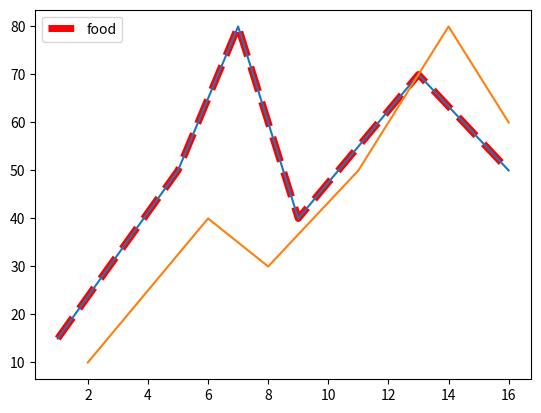

Python code for this plot:
import matplotlib.pyplot as plt
listx = [1, 5, 7, 9, 13, 16]
listy = [15, 50, 80, 40, 70, 50]

# ls or linestyle: "-", "--", "-.", ":"
plt.plot(listx, listy, color="red", lw="5.0", ls="--", label="food")
plt.legend()
plt.show()

listx = [1, 5, 7, 9, 13, 16]
listy = [15, 50, 80, 40, 70, 50]
listx1 = [2, 6, 8, 11, 14, 16]
listy1 = [10, 40, 30, 50, 80, 60]
plt.plot(listx, listy)
plt.plot(listx1, listy1)
plt.show()

fig = plt.figure()
ax1 = fig.add_axes([0.1, 0.1, 0.8, 0.8])
ax2 = fig.add_axes([0.72, 0.72, 0.16, 0.16])
plt.show()
